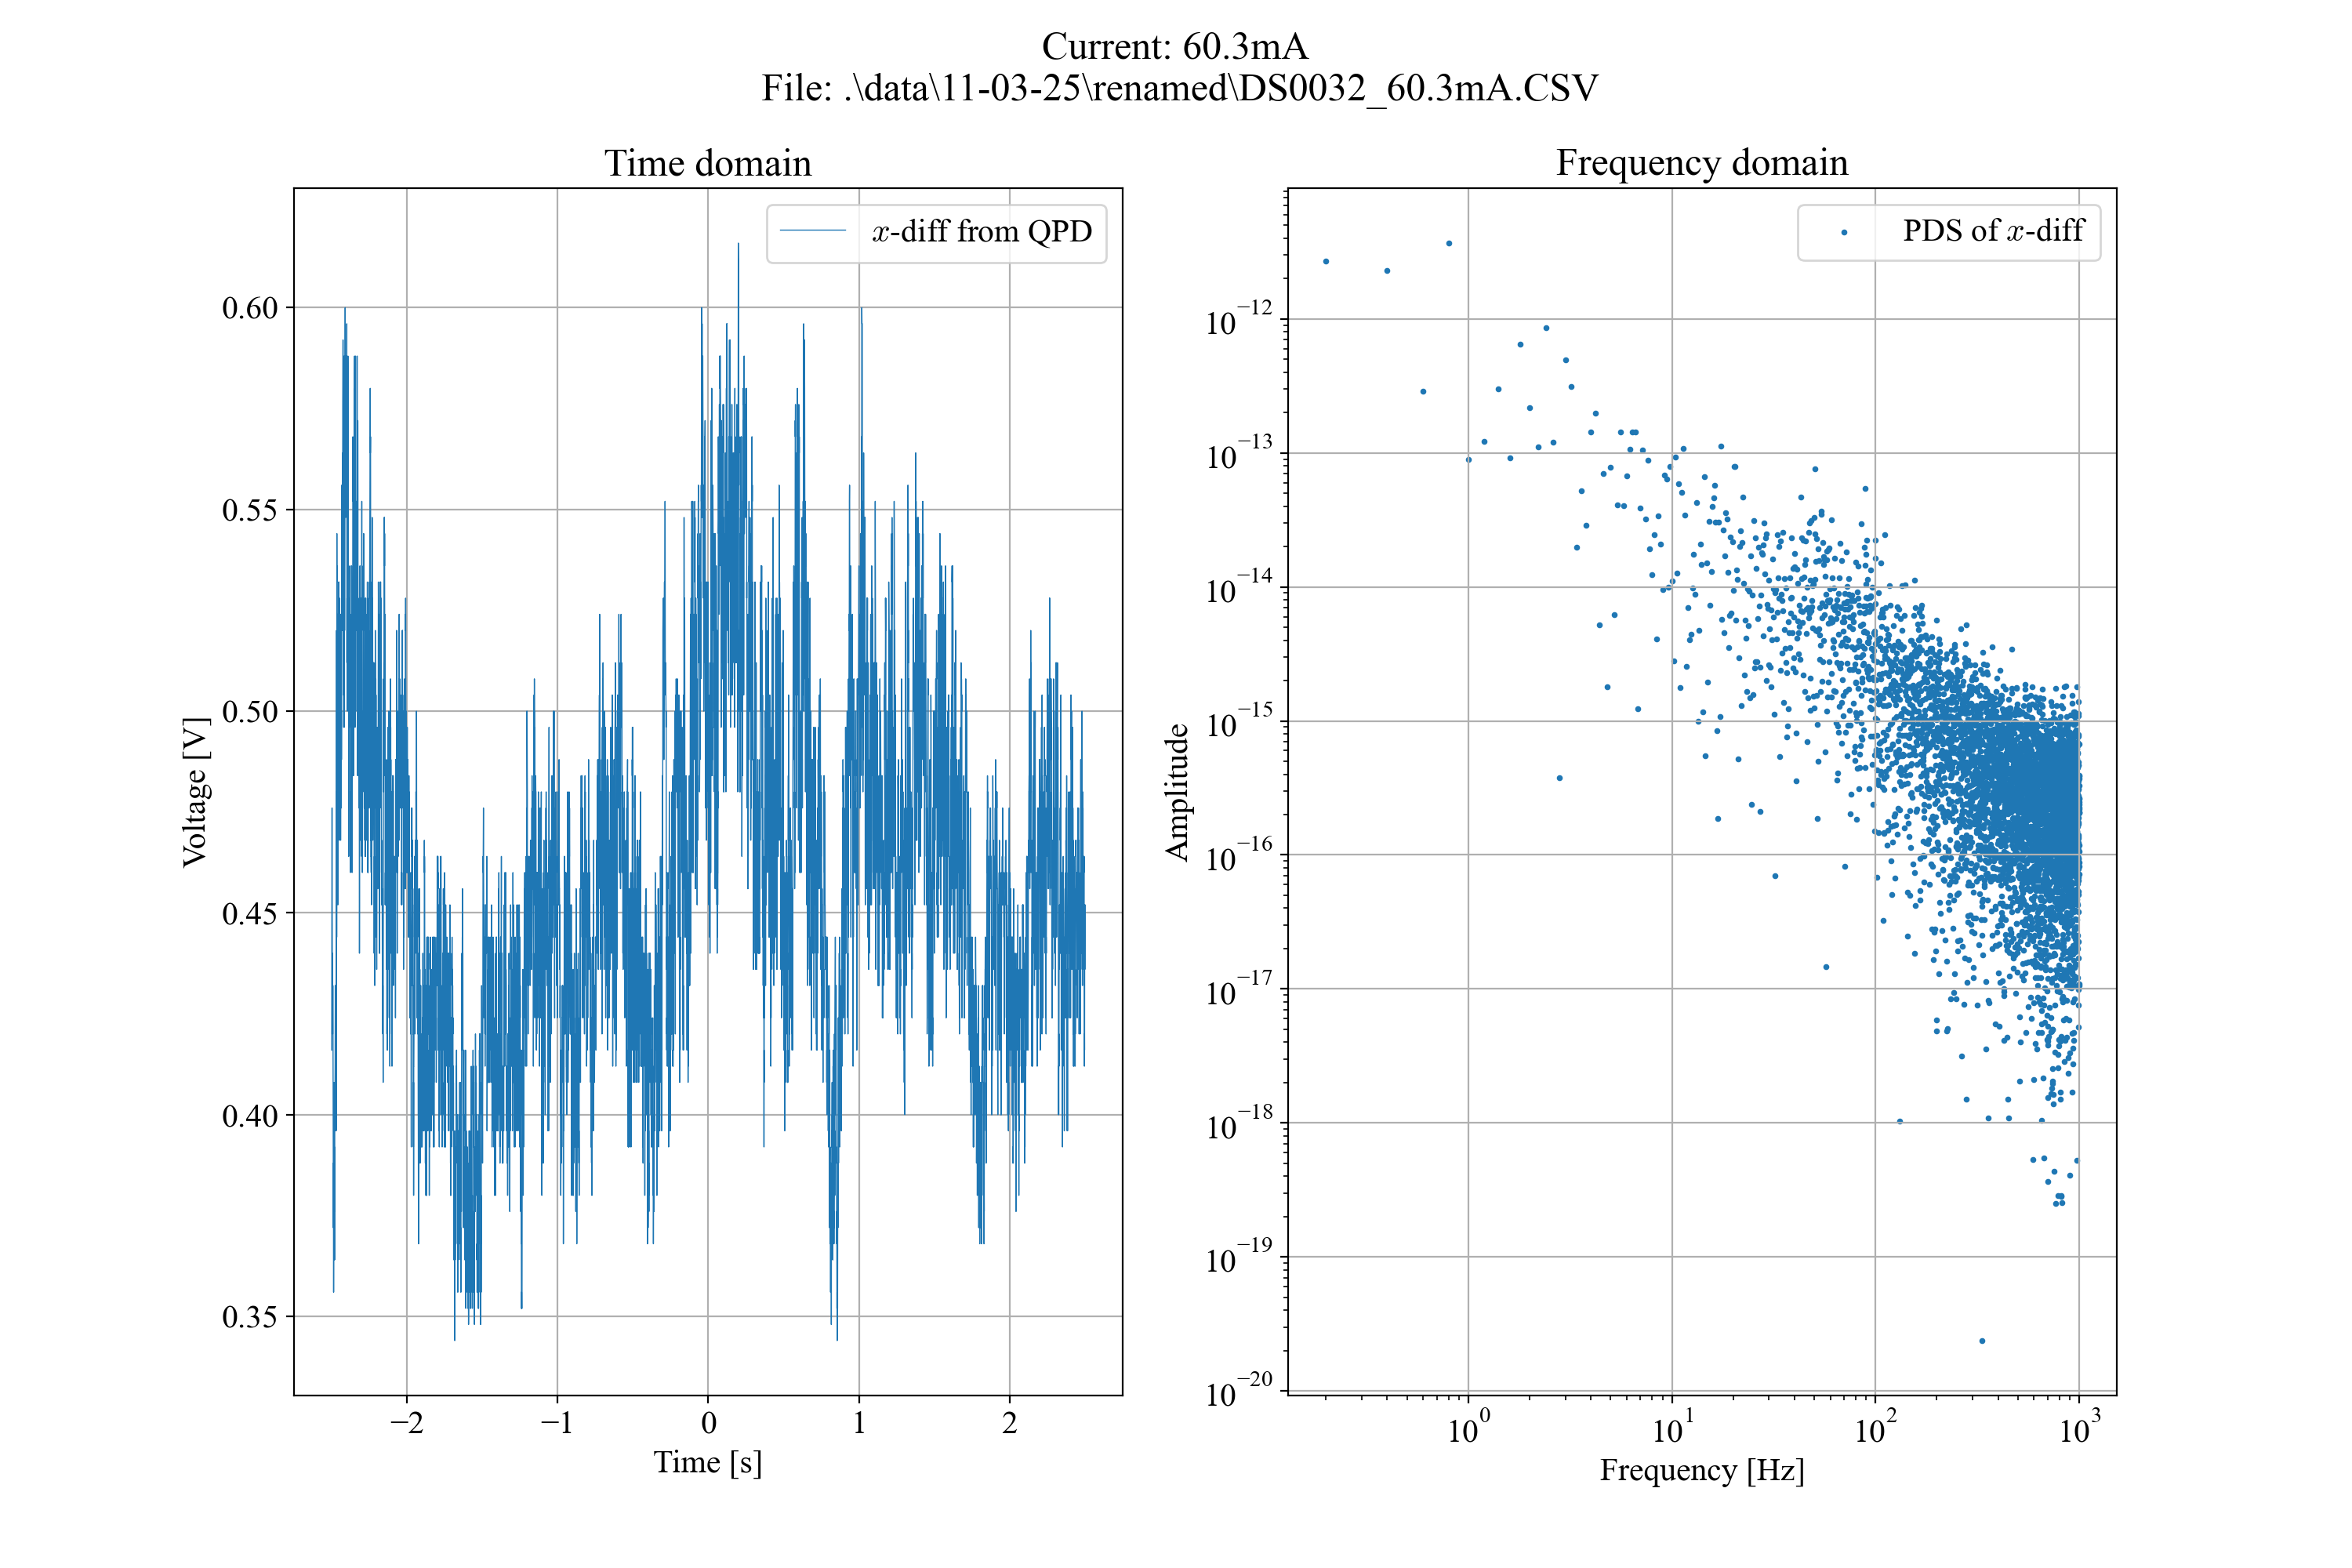

Values plotted in this chart, from the file beside it:
Format, 1.0B, 
Memory Length, 10000, 
IntpDistance, 0, 
Trigger Address, 4999, 
Trigger Level, 3.980E-01, 
Source, CH1, 
Vertical Units, V, 
Vertical Units Div, 0, 
Vertical Units Extend Div, 16, 
Label, , 
Probe Type, 0, 
Probe Ratio, 1.000E+00, 
Vertical Scale, 1.000E-01, 
Vertical Position, -4.160E-01, 
Horizontal Units, S, 
Horizontal Scale, 5.000E-01, 
Horizontal Position, 0.000E+00, 
Horizontal Mode, Roll Mode, 
Display Last Dot Address, 10000, 
Waveform Last Dot Address, 0, 
SincET Mode, Real Time, 
Sampling Period, 5.000E-04, 
Horizontal Old Scale, 5.000E-01, 
Horizontal Old Position, 0.000E+00, 
Firmware, V1.32, 
Mode, Detail, 
Waveform Data, 
-2.500000e+00, 4.16e-01, 
-2.499500e+00, 4.24e-01, 
-2.499000e+00, 4.52e-01, 
-2.498500e+00, 4.56e-01, 
-2.498000e+00, 4.68e-01, 
-2.497500e+00, 4.76e-01, 
-2.497000e+00, 4.68e-01, 
-2.496500e+00, 4.52e-01, 
-2.496000e+00, 4.44e-01, 
-2.495500e+00, 4.32e-01, 
-2.495000e+00, 4.24e-01, 
-2.494500e+00, 4.40e-01, 
-2.494000e+00, 4.36e-01, 
-2.493500e+00, 4.24e-01, 
-2.493000e+00, 4.20e-01, 
-2.492500e+00, 4.24e-01, 
-2.492000e+00, 4.32e-01, 
-2.491500e+00, 4.20e-01, 
-2.491000e+00, 4.20e-01, 
-2.490500e+00, 4.12e-01, 
-2.490000e+00, 4.00e-01, 
-2.489500e+00, 4.00e-01, 
-2.489000e+00, 3.92e-01, 
-2.488500e+00, 3.72e-01, 
-2.488000e+00, 3.88e-01, 
-2.487500e+00, 3.72e-01, 
-2.487000e+00, 3.56e-01, 
-2.486500e+00, 3.64e-01, 
-2.486000e+00, 3.92e-01, 
-2.485500e+00, 3.80e-01, 
-2.485000e+00, 3.80e-01, 
-2.484500e+00, 3.88e-01, 
-2.484000e+00, 4.00e-01, 
-2.483500e+00, 3.96e-01, 
... 9,966 more rows
